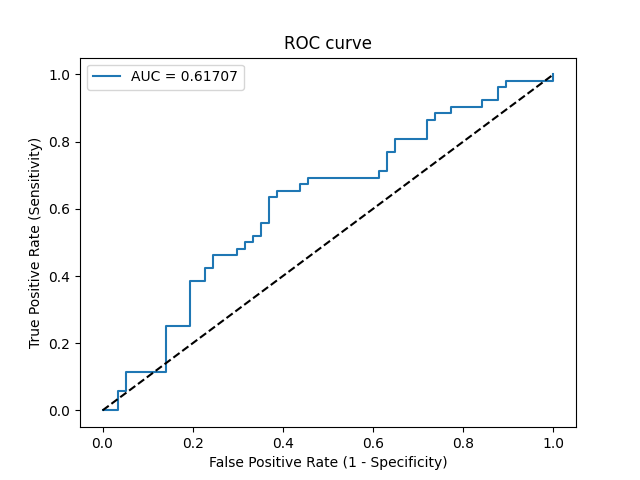

The table this chart was drawn from, first rows:
Threshold, Sensitivity, Specificity, NPV, PPV
inf, 0.0, 1.0, 0.5229, 0
0.6972, 0.0, 0.9825, 0.5185, 0.0
0.6958, 0.0, 0.9649, 0.514, 0.0
0.6654, 0.05769, 0.9649, 0.5288, 0.6
0.6649, 0.05769, 0.9474, 0.5243, 0.5
0.6556, 0.1154, 0.9474, 0.54, 0.6667
0.6255, 0.1154, 0.8596, 0.5158, 0.4286
0.5945, 0.25, 0.8596, 0.5568, 0.619
0.5871, 0.25, 0.807, 0.5412, 0.5417
0.5658, 0.3846, 0.807, 0.5897, 0.6452
0.5612, 0.3846, 0.7719, 0.5789, 0.6061
0.5558, 0.4231, 0.7719, 0.5946, 0.6286
0.5549, 0.4231, 0.7544, 0.589, 0.6111
0.5493, 0.4615, 0.7544, 0.6056, 0.6316
0.5452, 0.4615, 0.7018, 0.5882, 0.5854
0.5429, 0.4808, 0.7018, 0.597, 0.5952
0.5428, 0.4808, 0.6842, 0.5909, 0.5814
0.5425, 0.5, 0.6842, 0.6, 0.5909
0.5385, 0.5, 0.6667, 0.5938, 0.5778
0.5369, 0.5192, 0.6667, 0.6032, 0.587
0.5358, 0.5192, 0.6491, 0.5968, 0.5745
0.5338, 0.5577, 0.6491, 0.6167, 0.5918
0.5311, 0.5577, 0.6316, 0.6102, 0.58
0.5198, 0.6346, 0.6316, 0.6545, 0.6111
0.5177, 0.6346, 0.614, 0.6481, 0.6
0.5152, 0.6538, 0.614, 0.6604, 0.6071
0.5119, 0.6538, 0.5614, 0.64, 0.5763
0.5116, 0.6731, 0.5614, 0.6531, 0.5833
0.5106, 0.6731, 0.5439, 0.6458, 0.5738
0.5083, 0.6923, 0.5439, 0.6596, 0.5806
0.496, 0.6923, 0.386, 0.5789, 0.507
0.4936, 0.7115, 0.386, 0.5946, 0.5139
0.4915, 0.7115, 0.3684, 0.5833, 0.5068
0.4852, 0.7692, 0.3684, 0.6364, 0.5263
0.4834, 0.7692, 0.3509, 0.625, 0.5195
0.478, 0.8077, 0.3509, 0.6667, 0.5316
0.4658, 0.8077, 0.2807, 0.6154, 0.506
0.4618, 0.8654, 0.2807, 0.6957, 0.5233
0.46, 0.8654, 0.2632, 0.6818, 0.5172
0.4526, 0.8846, 0.2632, 0.7143, 0.5227
0.4363, 0.8846, 0.2281, 0.6842, 0.5111
0.4354, 0.9038, 0.2281, 0.7222, 0.5165
0.4266, 0.9038, 0.1579, 0.6429, 0.4947
0.4219, 0.9231, 0.1579, 0.6923, 0.5
0.4179, 0.9231, 0.1228, 0.6364, 0.4898
0.4118, 0.9615, 0.1228, 0.7778, 0.5
0.4116, 0.9615, 0.1053, 0.75, 0.495
0.4114, 0.9808, 0.1053, 0.8571, 0.5
0.3492, 0.9808, 0.0, 0.0, 0.4722
0.3416, 1.0, 0.0, 0, 0.4771
